Photos from the image-classification dataset "200" in the GitHub repository internet-of-production/microstructure-deep-generative-models. Its 9 classes are: fine grain 0, fine grain 1, fine grain 2, middle grain 3, middle grain 4, middle grain 5, coarse grain 6, coarse grain 7, coarse grain 8.

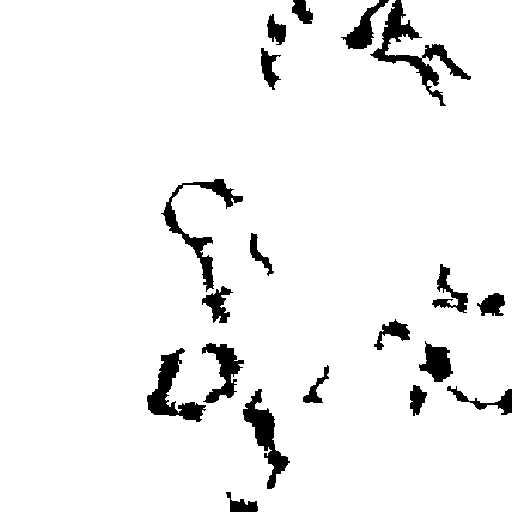
Label: coarse grain 8

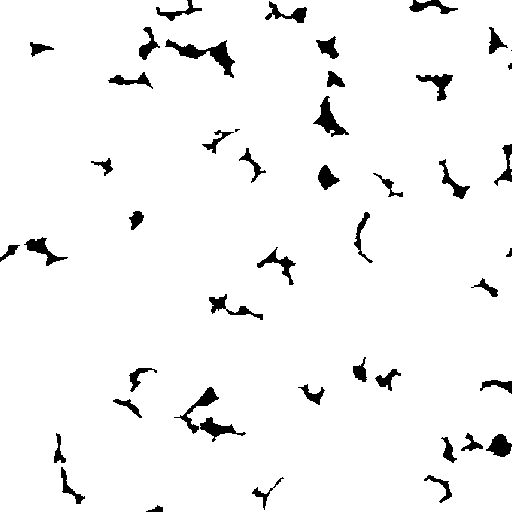
Label: fine grain 2

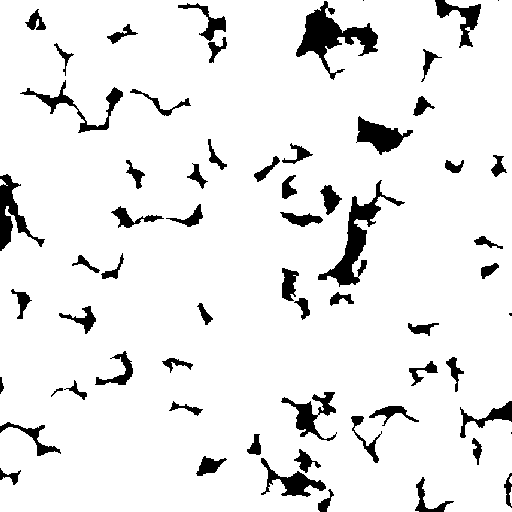
Label: fine grain 1

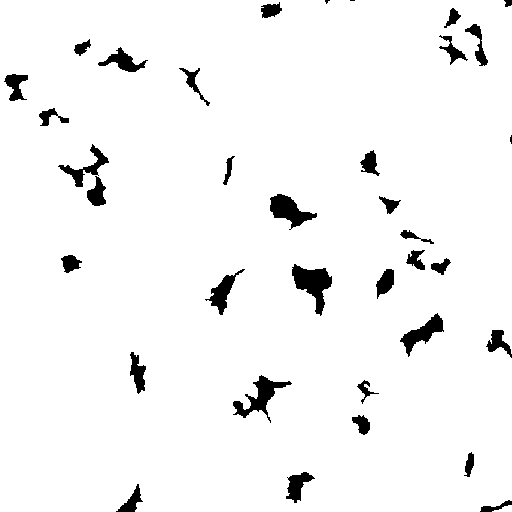
Label: middle grain 5

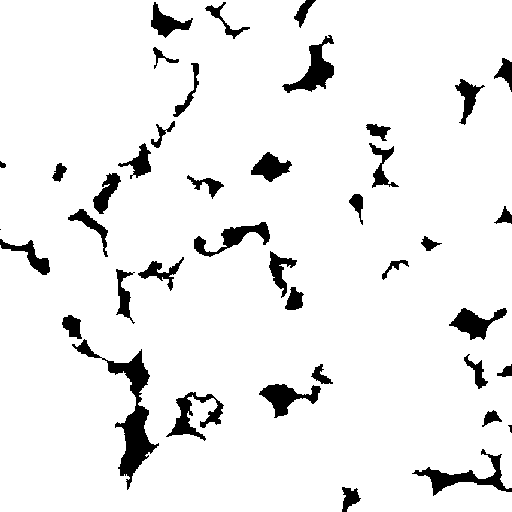
Label: middle grain 4

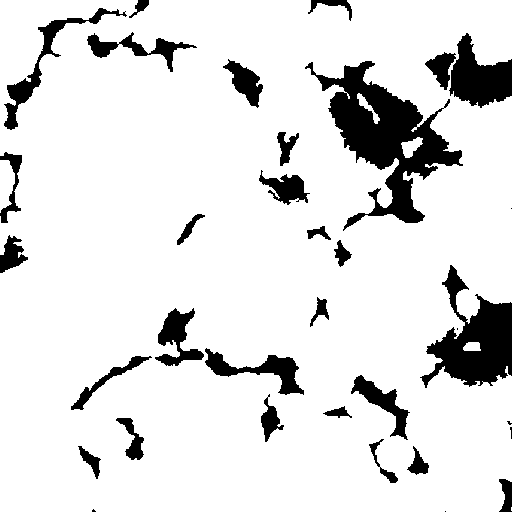
Label: coarse grain 6
